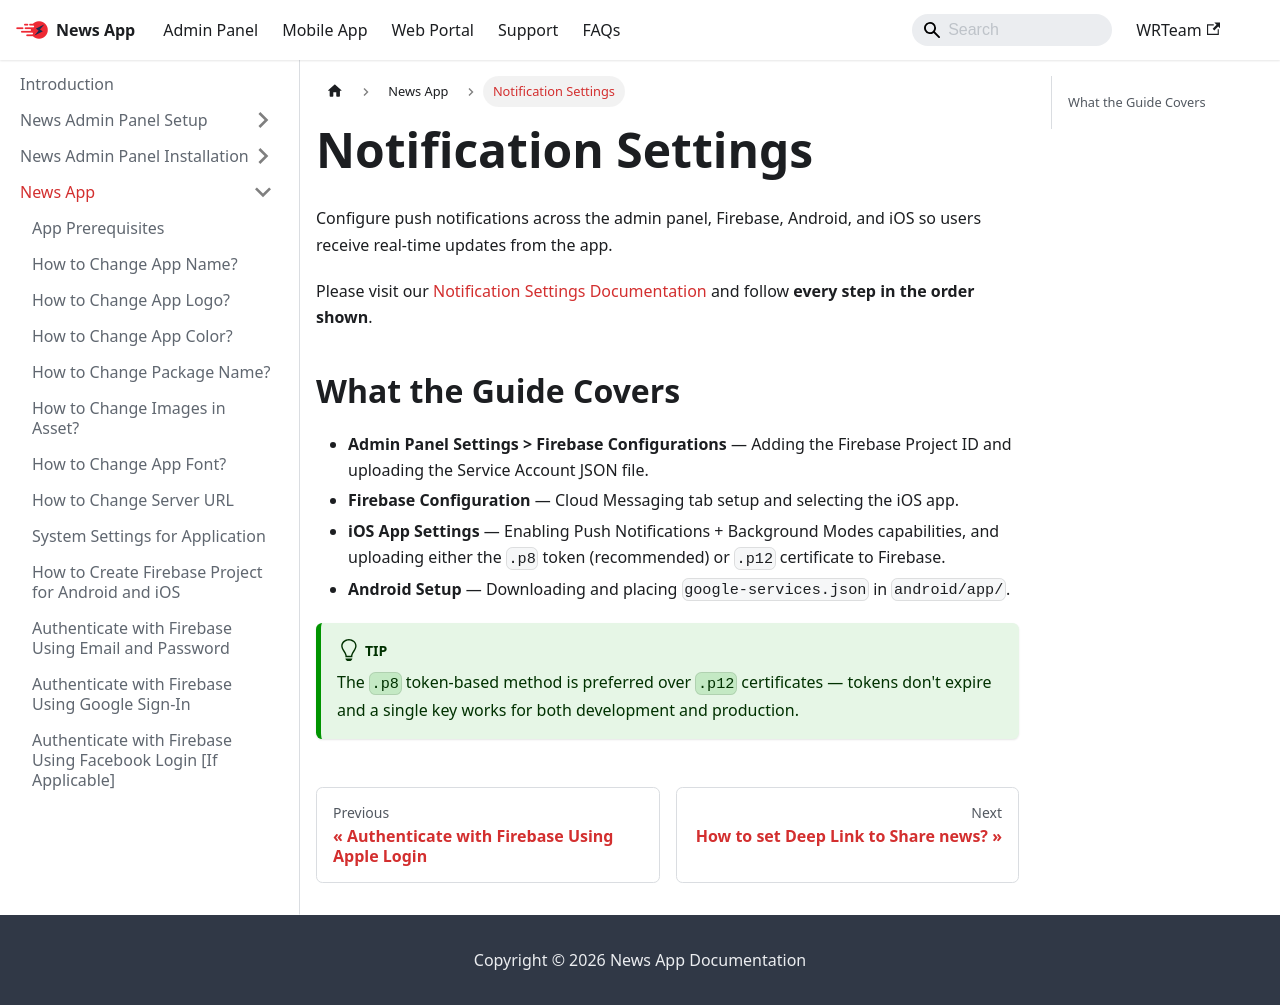

repository: WRTeam-in/news-doc · page: docs/app/fcm/index.html · generator: docusaurus

---
sidebar_position: 16
---

# Notification Settings

Configure push notifications across the admin panel, Firebase, Android, and iOS so users receive real-time updates from the app.

Please visit our [Notification Settings Documentation](https://www.marketplace.wrteam.in/docs/flutter-common-doc/GeneralSettings/notifications) and follow **every step in the order shown**.

## What the Guide Covers

- **Admin Panel Settings > Firebase Configurations** — Adding the Firebase Project ID and uploading the Service Account JSON file.
- **Firebase Configuration** — Cloud Messaging tab setup and selecting the iOS app.
- **iOS App Settings** — Enabling Push Notifications + Background Modes capabilities, and uploading either the `.p8` token (recommended) or `.p12` certificate to Firebase.
- **Android Setup** — Downloading and placing `google-services.json` in `android/app/`.

:::tip
The `.p8` token-based method is preferred over `.p12` certificates — tokens don't expire and a single key works for both development and production.
:::
